Run: headless pygame with SDL's dummy video driver; simulated clock (each Clock.tick advances the game by its frame time, no real sleeping); random seed 0; keys injected as events and as key.get_pressed() state; mouse plan: one left click at the window centre at the start of phase 2, then a move to the lower-right quarter at the start of phase 3.
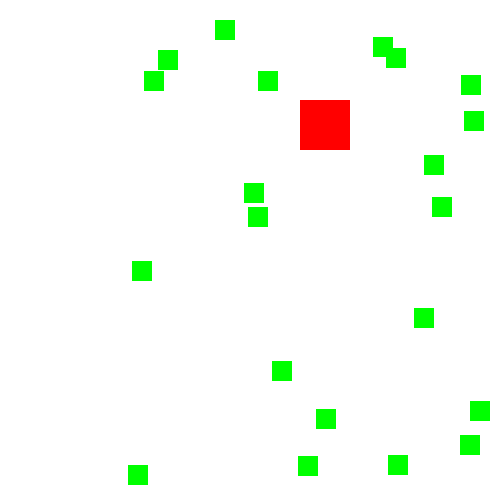
Frame 1 of 4 · flips 1–60 · no input
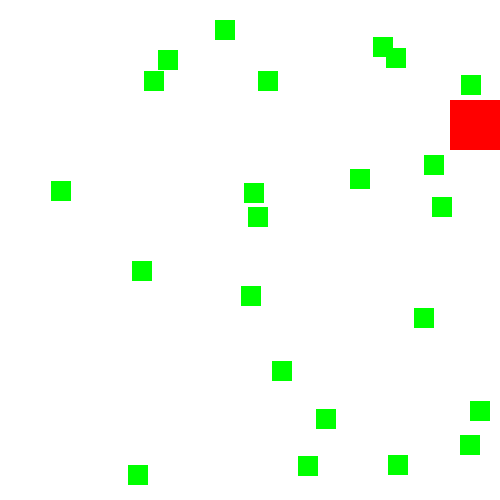
Frame 2 of 4 · flips 61–180 · clicked the window centre · tapped SPACE, RETURN · held RIGHT (→), D
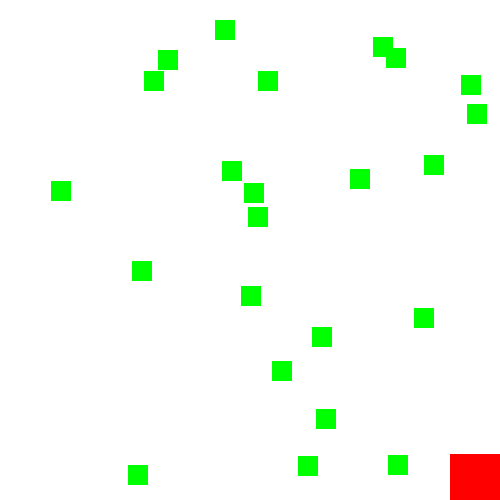
Frame 3 of 4 · flips 181–300 · moved the mouse to the lower-right quarter · held DOWN (↓), S
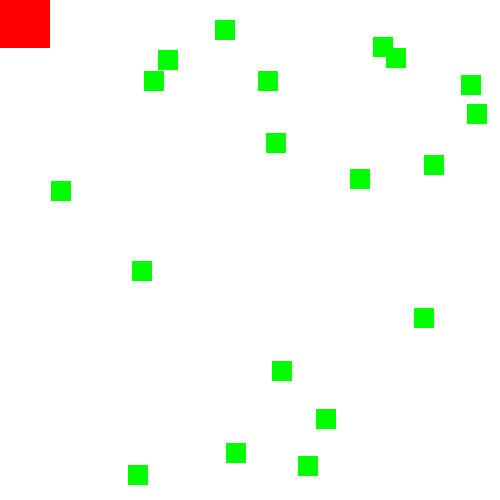
Frame 4 of 4 · flips 301–420 · held LEFT (←), A, UP (↑), W

The pygame program that drew these frames:

# A program from Al Sweigar'ts nice book Making Games with Python & Pygames
# The book can be found here:  https://inventwithpython.com/invent4thed/
# The program can be found here: https://inventwithpython.com/invent4thed/ chapter19.html 

"""
pygame -  A library of methods for writing games in Python
sys - part of the python standard library.  A library which allows to access variables and functions used by the interpreter 
pygame.locals - a module containing variables used by Pygame

"""
import pygame, sys, random
from pygame.locals import *
  
# Set up pygame.
pygame.init()
mainClock = pygame.time.Clock()
# Set up the window.
WINDOWWIDTH = 500
WINDOWHEIGHT = 500
windowSurface = pygame.display.set_mode((WINDOWWIDTH, WINDOWHEIGHT),
       0, 32)
pygame.display.set_caption('Collision Detection')
 
# Set up the colors.
BLACK = (0, 0, 0)
GREEN = (0, 255, 0)
WHITE = (255, 255, 255)
RED = (255, 0, 0)
BLUE = (0, 0, 255)
YELLOW = (255, 255, 0)
AQUA = (0, 255, 255)
FUSHIA = (255, 0, 255)
GRAY = (128, 128, 128)
LIME = (0, 255, 0)
MAROON = (128, 0, 0)
NAVYBLUE = (0, 0, 128)
OLIVE = (128, 128, 0)
PURPLE = (128, 0, 128)
SILVER = (192, 192, 192)
TEAL = (0, 128, 128)

# Set up the player and food data structures.
foodCounter = 0
NEWFOOD = 40
FOODSIZE = 20
# Creates a rectangle to display
player = pygame.Rect(300, 100, 50, 50)

# Initialize and empty list to store the food rectangles.  Note that randint is 
# used to place the food rectangles randomly on the display.
foods = []
for i in range(20):
    foods.append(pygame.Rect(random.randint(0, WINDOWWIDTH - FOODSIZE),
           random.randint(0, WINDOWHEIGHT - FOODSIZE), FOODSIZE, FOODSIZE))

# Set up movement variables.
moveLeft = False
moveRight = False
moveUp = False
moveDown = False

MOVESPEED = 6

# Run the game loop.
while True:
    # Check for events.
    for event in pygame.event.get():
            # Does the player want to quit.
            if event.type == QUIT:
                pygame.quit()
                sys.exit()
            # Has the player pressed a cursor key.
            if event.type == KEYDOWN:
            # Change the keyboard variables.
                if event.key == K_LEFT or event.key == K_a:
                    moveRight = False
                    moveLeft = True
                if event.key == K_RIGHT or event.key == K_d:
                    moveLeft = False
                    moveRight = True
                if event.key == K_UP or event.key == K_w:
                    moveDown = False
                    moveUp = True
                if event.key == K_DOWN or event.key == K_s:
                    moveUp = False
                    moveDown = True
            if event.type == KEYUP:
                if event.key == K_ESCAPE:
                    pygame.quit()
                    sys.exit()
                if event.key == K_LEFT or event.key == K_a:
                    moveLeft = False
                if event.key == K_RIGHT or event.key == K_d:
                    moveRight = False
                if event.key == K_UP or event.key == K_w:
                    moveUp = False
                if event.key == K_DOWN or event.key == K_s:
                    moveDown = False
                if event.key == K_x:
                    player.top = random.randint(0, WINDOWHEIGHT - player.height)
                    player.left = random.randint(0, WINDOWWIDTH - player.width)
# When the player clicks a spot on the game window with the mouse a new food square is generated in a random position in the window.
                if event.type == MOUSEBUTTONUP:
                    foods.append(pygame.Rect(event.pos[0], event.pos[1],FOODSIZE, FOODSIZE))

    foodCounter += 1
    if foodCounter >= NEWFOOD:
        # Add new food.
        foodCounter = 0
        foods.append(pygame.Rect(random.randint(0, WINDOWWIDTH - FOODSIZE), random.randint(0, WINDOWHEIGHT - FOODSIZE), FOODSIZE, FOODSIZE))
    
    # Draw the white background onto the surface.
    windowSurface.fill(WHITE)
    
    # Move the player.
    if moveDown and player.bottom < WINDOWHEIGHT:
        player.top += MOVESPEED
    if moveUp and player.top > 0:
        player.top -= MOVESPEED
    if moveLeft and player.left > 0:
        player.left -= MOVESPEED
    if moveRight and player.right < WINDOWWIDTH:
        player.right += MOVESPEED
     
    # Draw the player onto the surface.
    pygame.draw.rect(windowSurface, RED, player)
    
    # Check whether the player has intersected with any food squares.
    for food in foods[:]:
        if player.colliderect(food):
            foods.remove(food)
    
    # Draw the food.
    for i in range(len(foods)):
        pygame.draw.rect(windowSurface, GREEN, foods[i])
    
    # Draw the window onto the screen.
    pygame.display.update()
    mainClock.tick(40)
